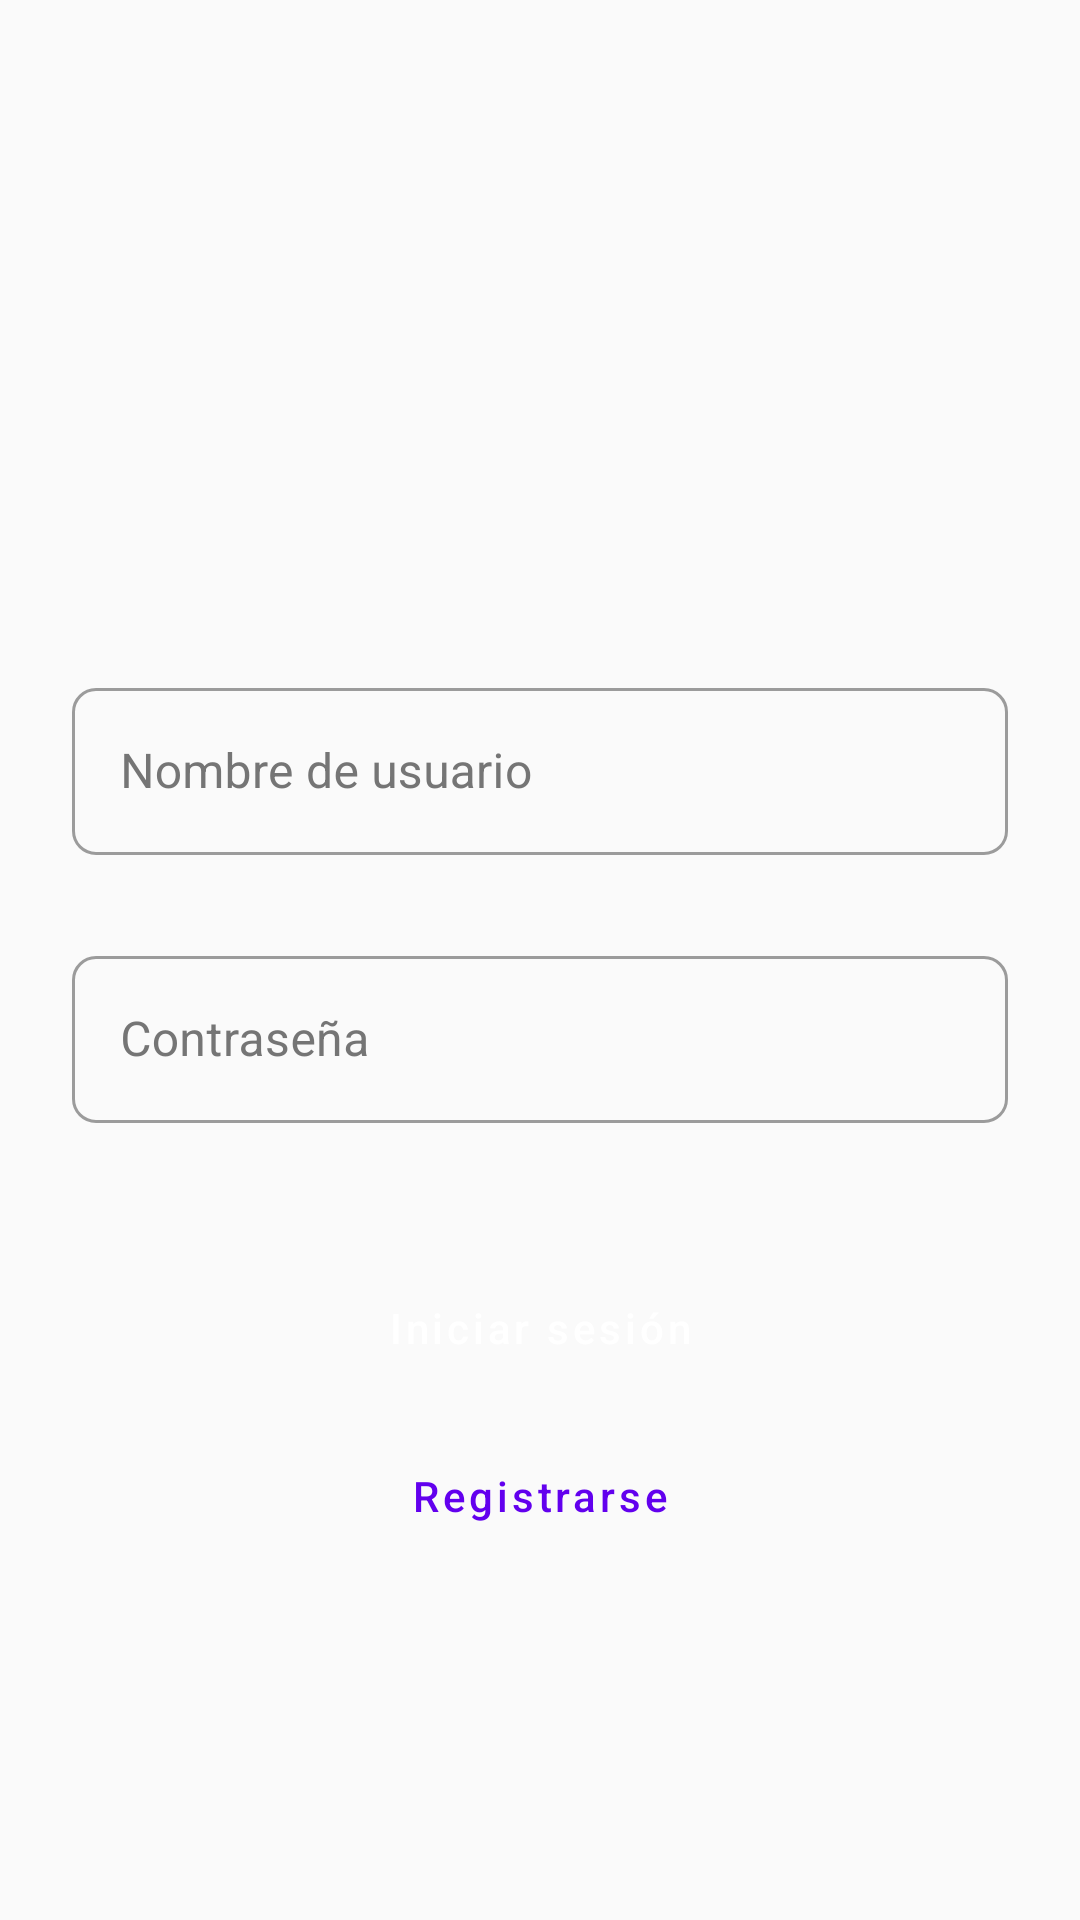

Write the Android layout XML for this screen, with the resource values it uses.
<!-- AndroidManifest.xml: application theme AppTheme -->
<!-- res/layout/activity_login.xml -->
<?xml version="1.0" encoding="utf-8"?>
<LinearLayout xmlns:android="http://schemas.android.com/apk/res/android"
    xmlns:app="http://schemas.android.com/apk/res-auto"
    xmlns:tools="http://schemas.android.com/tools"
    android:layout_width="match_parent"
    android:layout_height="match_parent"
    android:orientation="vertical"
    android:padding="24dp"
    android:background="@color/colorBackground"
    tools:context=".UI.LoginActivity">

    <ImageView
        android:layout_width="120dp"
        android:layout_height="120dp"
        android:layout_gravity="center_horizontal"
        android:layout_marginTop="48dp"
        android:layout_marginBottom="32dp"
        android:src="@drawable/ic_payment"
        app:tint="@color/colorPrimary" />

    <com.google.android.material.textfield.TextInputLayout
        style="@style/EditTextStyle"
        android:layout_width="match_parent"
        android:layout_height="wrap_content"
        android:layout_marginBottom="8dp"
        app:errorEnabled="true">

        <com.google.android.material.textfield.TextInputEditText
            android:id="@+id/etUsername"
            android:layout_width="match_parent"
            android:layout_height="wrap_content"
            android:hint="@string/nombre_de_usuario"
            android:inputType="text"
            android:textColor="@color/colorTextPrimary"/>
    </com.google.android.material.textfield.TextInputLayout>

    <com.google.android.material.textfield.TextInputLayout
        style="@style/EditTextStyle"
        android:layout_width="match_parent"
        android:layout_height="wrap_content"
        android:layout_marginBottom="16dp"
        app:errorEnabled="true">

        <com.google.android.material.textfield.TextInputEditText
            android:id="@+id/etPassword"
            android:layout_width="match_parent"
            android:layout_height="wrap_content"
            android:hint="@string/contrasenia"
            android:inputType="textPassword"
            android:textColor="@color/colorTextPrimary"/>
    </com.google.android.material.textfield.TextInputLayout>

    <Button
        android:id="@+id/btnLogin"
        style="@style/ButtonStyle"
        android:layout_width="match_parent"
        android:layout_height="48dp"
        android:layout_marginTop="8dp"
        android:text="@string/iniciar_sesion"
        android:textAllCaps="false"/>

    <Button
        android:id="@+id/btnRegister"
        style="@style/ButtonStyle"
        android:layout_width="match_parent"
        android:layout_height="48dp"
        android:layout_marginTop="8dp"
        android:backgroundTint="@android:color/transparent"
        android:text="@string/registrarse"
        android:textAllCaps="false"
        android:textColor="@color/colorPrimary"/>

    <ProgressBar
        android:id="@+id/progressBar"
        android:layout_width="wrap_content"
        android:layout_height="wrap_content"
        android:layout_gravity="center_horizontal"
        android:layout_marginTop="24dp"
        android:visibility="gone"/>

    <com.google.android.material.textview.MaterialTextView
        android:id="@+id/tvError"
        android:layout_width="match_parent"
        android:layout_height="wrap_content"
        android:layout_marginTop="16dp"
        android:gravity="center"
        android:textColor="@color/colorError"
        android:visibility="gone"/>
</LinearLayout>
<!-- resources referenced by this layout -->
<resources>
  <color name="colorBackground">#FAFAFA</color>
  <color name="colorError">#B00020</color>
  <color name="colorPrimary">#6200EE</color>
  <color name="colorTextPrimary">#212121</color>
  <string name="contrasenia">Contraseña</string>
  <string name="iniciar_sesion">Iniciar sesión</string>
  <string name="nombre_de_usuario">Nombre de usuario</string>
  <string name="registrarse">Registrarse</string>
  <style name="ButtonStyle" parent="Widget.MaterialComponents.Button">
          <item name="android:textColor">@android:color/white</item>
          <item name="backgroundTint">@color/colorPrimary</item>
          <item name="cornerRadius">8dp</item>
      </style>
  <style name="EditTextStyle" parent="Widget.MaterialComponents.TextInputLayout.OutlinedBox">
          <item name="boxCornerRadiusTopStart">8dp</item>
          <item name="boxCornerRadiusTopEnd">8dp</item>
          <item name="boxCornerRadiusBottomEnd">8dp</item>
          <item name="boxCornerRadiusBottomStart">8dp</item>
          <item name="android:textColorHint">@color/colorTextSecondary</item>
      </style>
  <style name="AppTheme" parent="Theme.MaterialComponents.Light.NoActionBar">
          <item name="colorPrimary">@color/colorPrimary</item>
          <item name="colorPrimaryDark">@color/colorPrimaryDark</item>
          <item name="colorAccent">@color/colorAccent</item>
      </style>
  <color name="colorTextSecondary">#757575</color>
  <color name="colorPrimaryDark">#3700B3</color>
  <color name="colorAccent">#03DAC5</color>
</resources>
